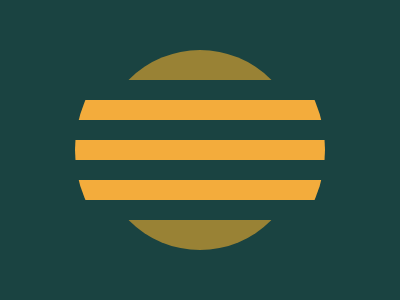

Recreate this image using only HTML and CSS.

<div c></div>
<div b>
   <div d></div>
</div>
<div r></div>
<body bgcolor="1A4341"></body>
<style>
   div,
   r {
      position: fixed;
      top: 50%;
      left: 50%;
      width: 100;
      height: 100;
      transform: translate(-50%, -50%);
   }
   [c],
   [d] {
      border-radius: 50%;
      background: #998235;
      width: 200;
      height: 200;
   }
   [b] {
      overflow: hidden;
   }
   [d] {
      background: #f3ac3c;
      height: 250;
   }
   [b],
   [d],
   [r] {
      width: 250;
   }
   [r] {
      height: 140;
      background: repeating-linear-gradient(#1a4341 0 20px, transparent 20px 40px);
   }
</style>
